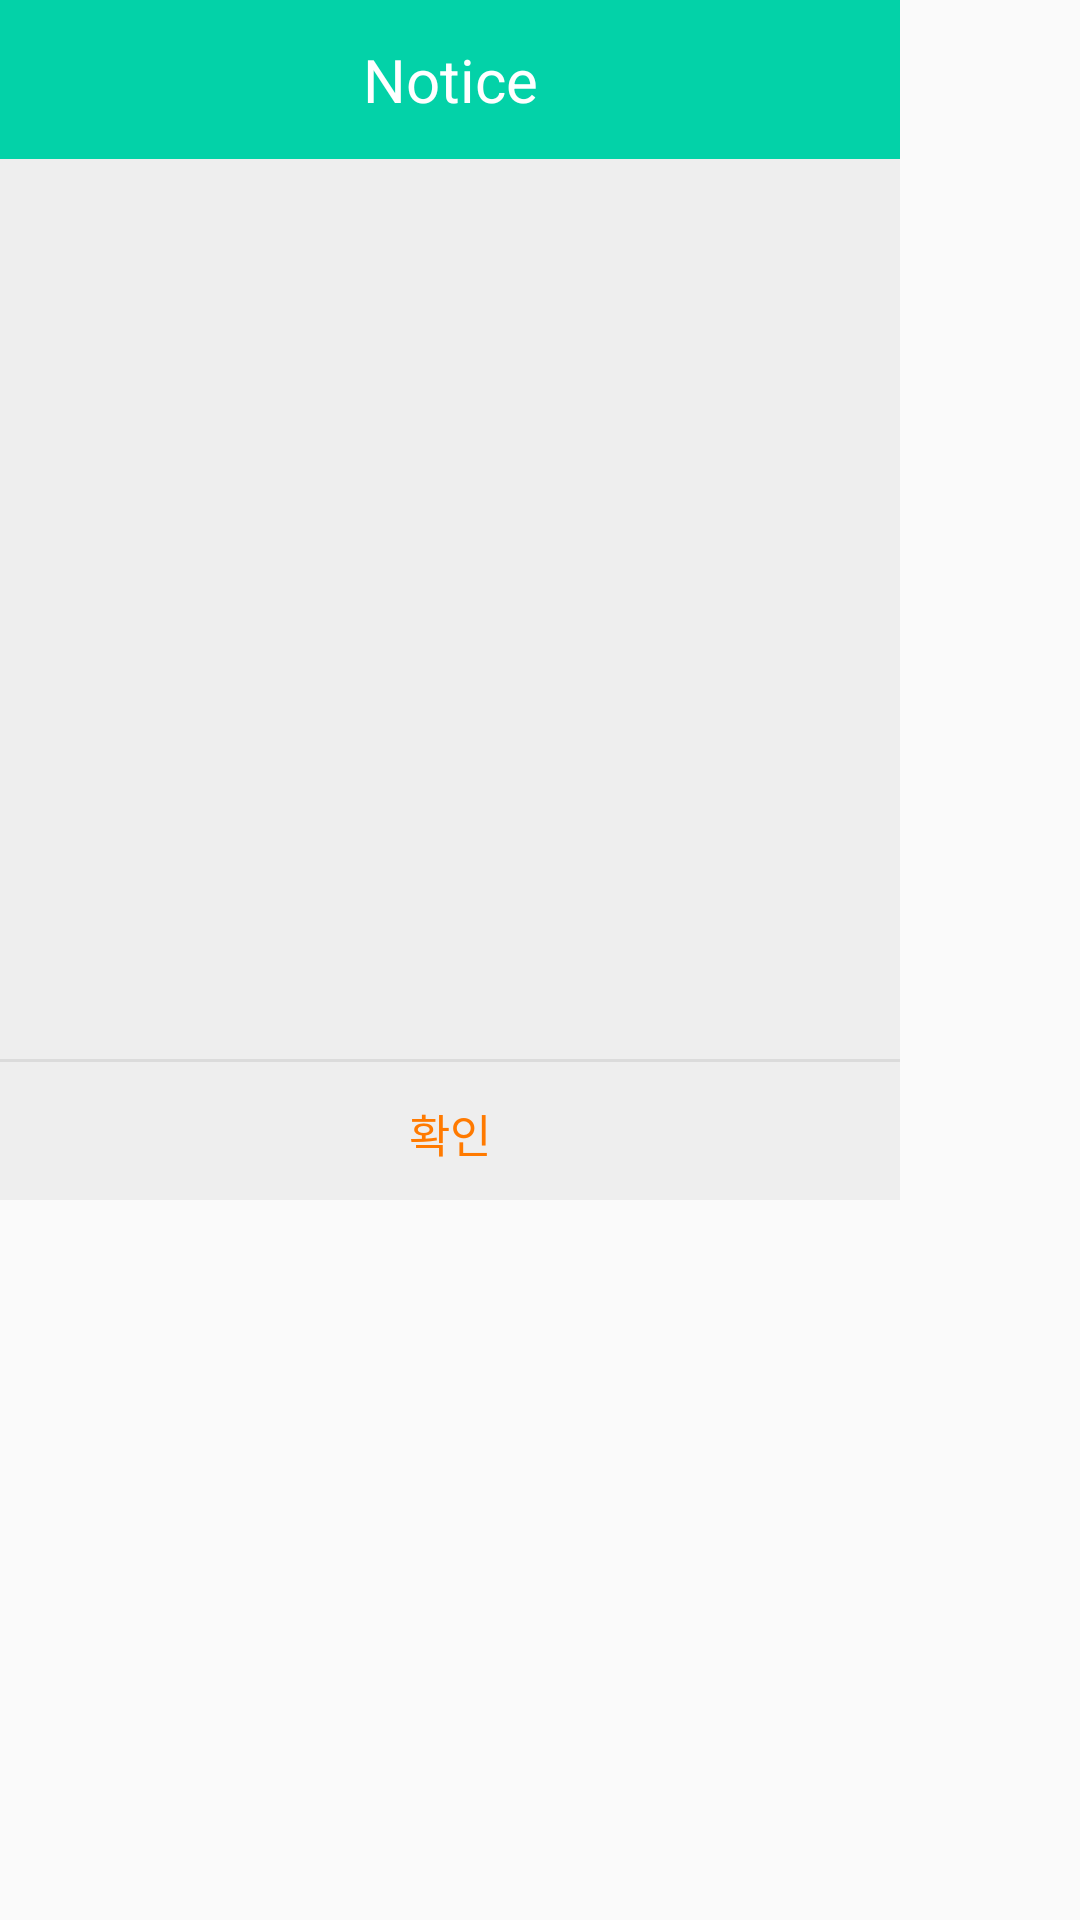

Layout XML and referenced resources for this Android screen:
<!-- AndroidManifest.xml: application theme AppTheme -->
<!-- res/layout/activity_more_btn.xml -->
<?xml version="1.0" encoding="utf-8"?>
<android.support.constraint.ConstraintLayout
    xmlns:android="http://schemas.android.com/apk/res/android" android:layout_width="match_parent"
    android:layout_height="match_parent">

    <LinearLayout xmlns:android="http://schemas.android.com/apk/res/android"
        android:layout_width="300dp"
        android:layout_height="400dp"
        android:background="#eeeeee"
        android:orientation="vertical">

        
        <LinearLayout
            android:layout_width="match_parent"
            android:layout_height="wrap_content"
            android:orientation="horizontal">

            <TextView
                android:id="@+id/more_title"
                android:layout_width="match_parent"
                android:layout_height="53dp"
                android:background="@color/blueGreen"
                android:gravity="center"
                android:text="Notice"
                android:textColor="#fff"
                android:textSize="20sp" />
        </LinearLayout>
        

        
        <LinearLayout
            android:layout_width="match_parent"
            android:layout_height="300dp"
            android:orientation="vertical"
            android:padding="24dp">

            <ListView
                android:id="@+id/more_list"
                android:layout_width="match_parent"
                android:layout_height="match_parent"
                android:layout_marginBottom="10dp"
                android:layout_marginLeft="10dp"
                android:layout_marginRight="10dp"
                android:layout_marginTop="10dp"
                android:layout_weight="1"
                android:choiceMode="singleChoice"
                android:divider="#868583"
                android:dividerHeight="2dp">

            </ListView>
        </LinearLayout>
        

        <View
            android:layout_width="match_parent"
            android:layout_height="1dp"
            android:background="#66bdbdbd" />

        
        <LinearLayout
            android:layout_width="match_parent"
            android:layout_height="wrap_content"
            android:gravity="center"
            android:orientation="horizontal">

            <Button
                android:layout_width="match_parent"
                android:layout_height="53dp"
                android:background="#00000000"
                android:gravity="center"
                android:onClick="mOnClose"
                android:padding="16dp"
                android:text="확인"
                android:textColor="#ff7a00"
                android:textSize="15sp" />
        </LinearLayout>
        
    </LinearLayout>

</android.support.constraint.ConstraintLayout>
<!-- resources referenced by this layout -->
<resources>
  <color name="blueGreen">#03d2a8</color>
  <style name="AppTheme" parent="Theme.AppCompat.Light.DarkActionBar">
          
          <item name="colorPrimary">@color/colorPrimary</item>
          <item name="colorPrimaryDark">@color/colorPrimaryDark</item>
          <item name="colorAccent">@color/colorAccent</item>
          <item name="windowActionBar">false</item>
          <item name="windowNoTitle">true</item>
      </style>
  <color name="colorPrimary">#3F51B5</color>
  <color name="colorPrimaryDark">#303F9F</color>
  <color name="colorAccent">#FF4081</color>
</resources>
